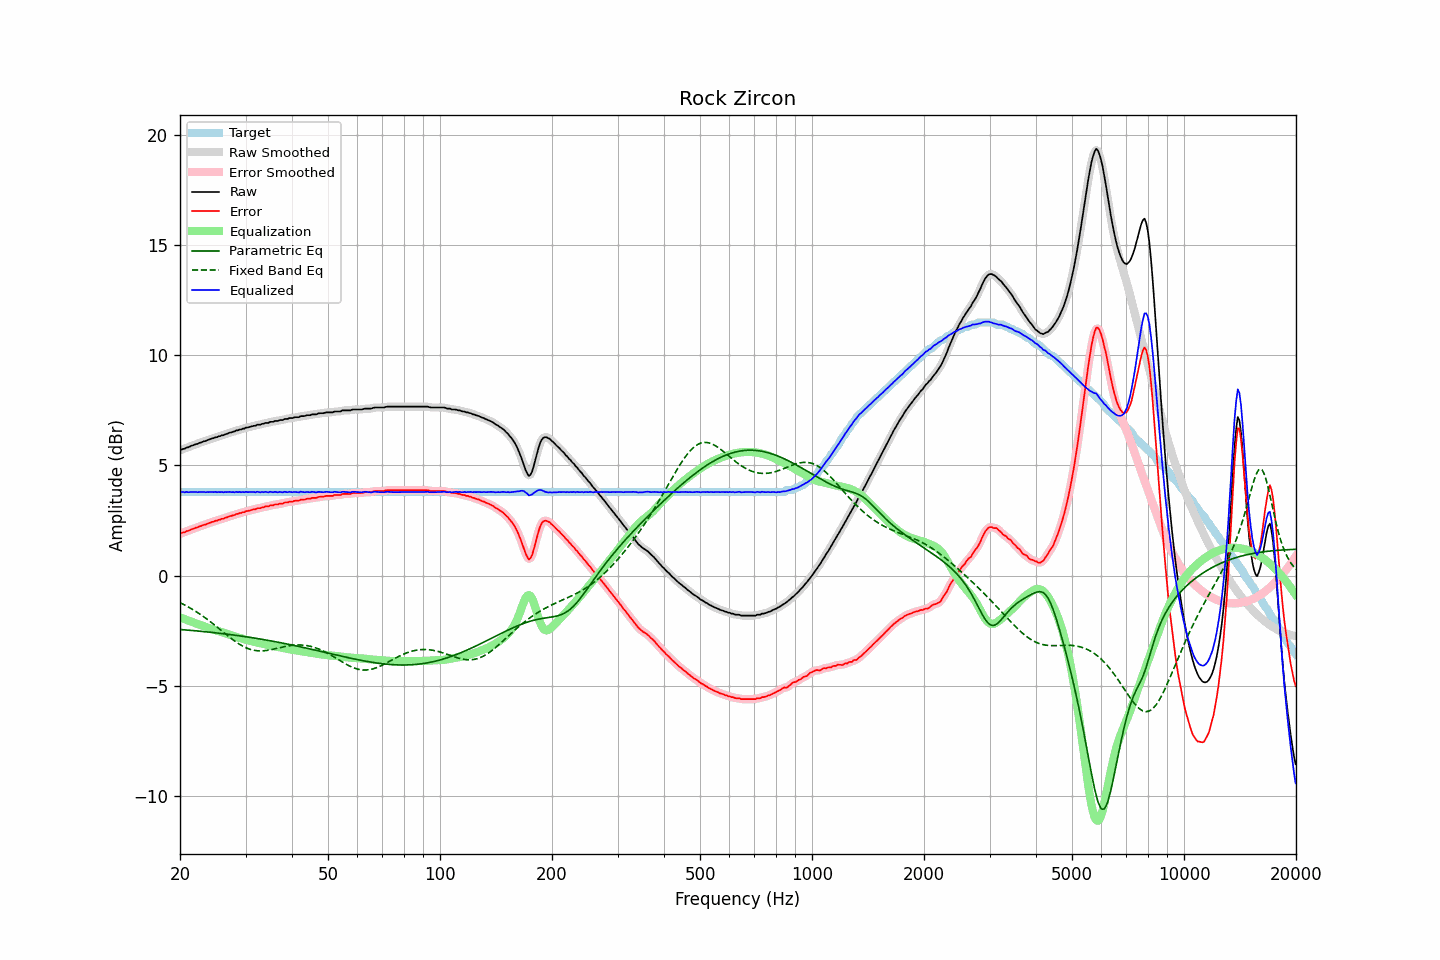

The data file committed next to this chart (first rows):
frequency, raw, error, smoothed, error_smoothed, equalization, parametric_eq, fixed_band_eq, equalized_raw, equalized_smoothed, target
20.00, 5.69, 1.90, 5.69, 1.90, -1.90, -2.45, -1.23, 3.79, 3.79, 3.79
20.20, 5.72, 1.93, 5.72, 1.93, -1.93, -2.45, -1.27, 3.80, 3.79, 3.79
20.40, 5.75, 1.96, 5.75, 1.96, -1.96, -2.46, -1.30, 3.80, 3.79, 3.79
20.61, 5.76, 1.97, 5.78, 1.98, -1.98, -2.47, -1.34, 3.78, 3.79, 3.79
20.81, 5.81, 2.02, 5.80, 2.01, -2.01, -2.47, -1.38, 3.80, 3.79, 3.79
21.02, 5.82, 2.03, 5.83, 2.04, -2.04, -2.48, -1.42, 3.79, 3.79, 3.79
21.23, 5.85, 2.06, 5.86, 2.07, -2.07, -2.48, -1.46, 3.79, 3.79, 3.79
21.44, 5.89, 2.10, 5.88, 2.09, -2.09, -2.49, -1.50, 3.80, 3.79, 3.79
21.66, 5.91, 2.12, 5.92, 2.12, -2.12, -2.50, -1.54, 3.79, 3.80, 3.79
21.87, 5.94, 2.15, 5.94, 2.15, -2.15, -2.50, -1.59, 3.80, 3.80, 3.79
22.09, 5.97, 2.18, 5.97, 2.17, -2.17, -2.51, -1.63, 3.80, 3.79, 3.79
22.31, 5.98, 2.19, 5.99, 2.20, -2.20, -2.52, -1.68, 3.78, 3.79, 3.79
22.54, 6.02, 2.23, 6.02, 2.22, -2.23, -2.52, -1.73, 3.80, 3.79, 3.79
22.76, 6.04, 2.25, 6.05, 2.25, -2.25, -2.53, -1.78, 3.79, 3.79, 3.79
22.99, 6.07, 2.28, 6.07, 2.28, -2.28, -2.54, -1.83, 3.79, 3.79, 3.79
23.22, 6.10, 2.31, 6.10, 2.30, -2.30, -2.54, -1.88, 3.80, 3.79, 3.79
23.45, 6.11, 2.32, 6.12, 2.33, -2.33, -2.55, -1.94, 3.78, 3.79, 3.79
23.69, 6.15, 2.36, 6.15, 2.35, -2.36, -2.56, -1.99, 3.80, 3.79, 3.79
23.92, 6.17, 2.38, 6.18, 2.38, -2.38, -2.57, -2.04, 3.79, 3.79, 3.79
24.16, 6.20, 2.41, 6.20, 2.41, -2.41, -2.57, -2.10, 3.80, 3.80, 3.79
24.40, 6.23, 2.44, 6.23, 2.44, -2.43, -2.58, -2.16, 3.80, 3.80, 3.79
24.65, 6.24, 2.45, 6.25, 2.46, -2.46, -2.59, -2.22, 3.79, 3.79, 3.79
24.89, 6.28, 2.49, 6.27, 2.48, -2.48, -2.60, -2.27, 3.80, 3.79, 3.79
25.14, 6.28, 2.49, 6.29, 2.50, -2.50, -2.61, -2.33, 3.78, 3.79, 3.79
25.39, 6.32, 2.53, 6.32, 2.53, -2.52, -2.61, -2.39, 3.80, 3.79, 3.79
25.65, 6.33, 2.54, 6.34, 2.54, -2.55, -2.62, -2.45, 3.79, 3.79, 3.79
25.91, 6.37, 2.58, 6.36, 2.57, -2.57, -2.63, -2.51, 3.80, 3.79, 3.79
26.16, 6.37, 2.58, 6.38, 2.59, -2.59, -2.64, -2.57, 3.78, 3.79, 3.79
26.43, 6.41, 2.62, 6.41, 2.62, -2.62, -2.65, -2.63, 3.80, 3.79, 3.79
26.69, 6.43, 2.64, 6.43, 2.64, -2.64, -2.66, -2.69, 3.79, 3.79, 3.79
26.96, 6.46, 2.67, 6.46, 2.67, -2.67, -2.67, -2.75, 3.80, 3.80, 3.79
27.23, 6.49, 2.70, 6.49, 2.69, -2.69, -2.68, -2.81, 3.80, 3.80, 3.79
27.50, 6.50, 2.71, 6.51, 2.71, -2.72, -2.69, -2.86, 3.79, 3.79, 3.79
27.77, 6.53, 2.74, 6.53, 2.74, -2.74, -2.70, -2.92, 3.79, 3.79, 3.79
28.05, 6.54, 2.75, 6.55, 2.76, -2.76, -2.71, -2.97, 3.78, 3.79, 3.79
28.33, 6.59, 2.80, 6.58, 2.79, -2.79, -2.72, -3.02, 3.81, 3.80, 3.79
28.62, 6.59, 2.80, 6.60, 2.81, -2.81, -2.73, -3.07, 3.79, 3.79, 3.79
28.90, 6.63, 2.84, 6.63, 2.83, -2.83, -2.74, -3.12, 3.80, 3.80, 3.79
29.19, 6.63, 2.84, 6.64, 2.85, -2.85, -2.75, -3.16, 3.78, 3.79, 3.79
29.48, 6.67, 2.88, 6.67, 2.87, -2.87, -2.76, -3.20, 3.80, 3.79, 3.79
29.78, 6.67, 2.88, 6.69, 2.89, -2.89, -2.77, -3.24, 3.78, 3.79, 3.79
30.08, 6.72, 2.93, 6.71, 2.92, -2.91, -2.78, -3.27, 3.81, 3.80, 3.79
30.38, 6.72, 2.93, 6.73, 2.93, -2.93, -2.79, -3.31, 3.79, 3.79, 3.79
30.68, 6.74, 2.95, 6.75, 2.95, -2.95, -2.80, -3.33, 3.79, 3.79, 3.79
30.99, 6.76, 2.97, 6.76, 2.97, -2.97, -2.81, -3.36, 3.79, 3.79, 3.79
31.30, 6.78, 2.99, 6.78, 2.99, -2.99, -2.82, -3.38, 3.79, 3.79, 3.79
31.61, 6.80, 3.01, 6.80, 3.01, -3.01, -2.83, -3.39, 3.80, 3.79, 3.79
31.93, 6.80, 3.01, 6.82, 3.03, -3.02, -2.85, -3.40, 3.78, 3.80, 3.79
32.24, 6.85, 3.06, 6.83, 3.04, -3.04, -2.86, -3.41, 3.81, 3.79, 3.79
32.57, 6.85, 3.06, 6.85, 3.06, -3.06, -2.87, -3.42, 3.79, 3.79, 3.79
32.89, 6.85, 3.06, 6.87, 3.07, -3.08, -2.88, -3.42, 3.78, 3.79, 3.79
33.22, 6.89, 3.10, 6.88, 3.09, -3.09, -2.89, -3.42, 3.80, 3.79, 3.79
33.55, 6.89, 3.10, 6.90, 3.11, -3.11, -2.91, -3.41, 3.78, 3.80, 3.79
33.89, 6.93, 3.14, 6.92, 3.13, -3.13, -2.92, -3.41, 3.81, 3.79, 3.79
34.23, 6.93, 3.14, 6.93, 3.14, -3.14, -2.93, -3.40, 3.79, 3.79, 3.79
34.57, 6.93, 3.14, 6.95, 3.16, -3.16, -2.95, -3.39, 3.78, 3.80, 3.79
34.92, 6.98, 3.19, 6.96, 3.17, -3.17, -2.96, -3.37, 3.81, 3.79, 3.79
35.27, 6.98, 3.19, 6.98, 3.19, -3.19, -2.97, -3.36, 3.80, 3.79, 3.79
35.62, 6.98, 3.19, 7.00, 3.21, -3.20, -2.99, -3.34, 3.78, 3.80, 3.79
35.97, 7.02, 3.23, 7.01, 3.21, -3.22, -3.00, -3.33, 3.81, 3.79, 3.79
... 635 more rows
